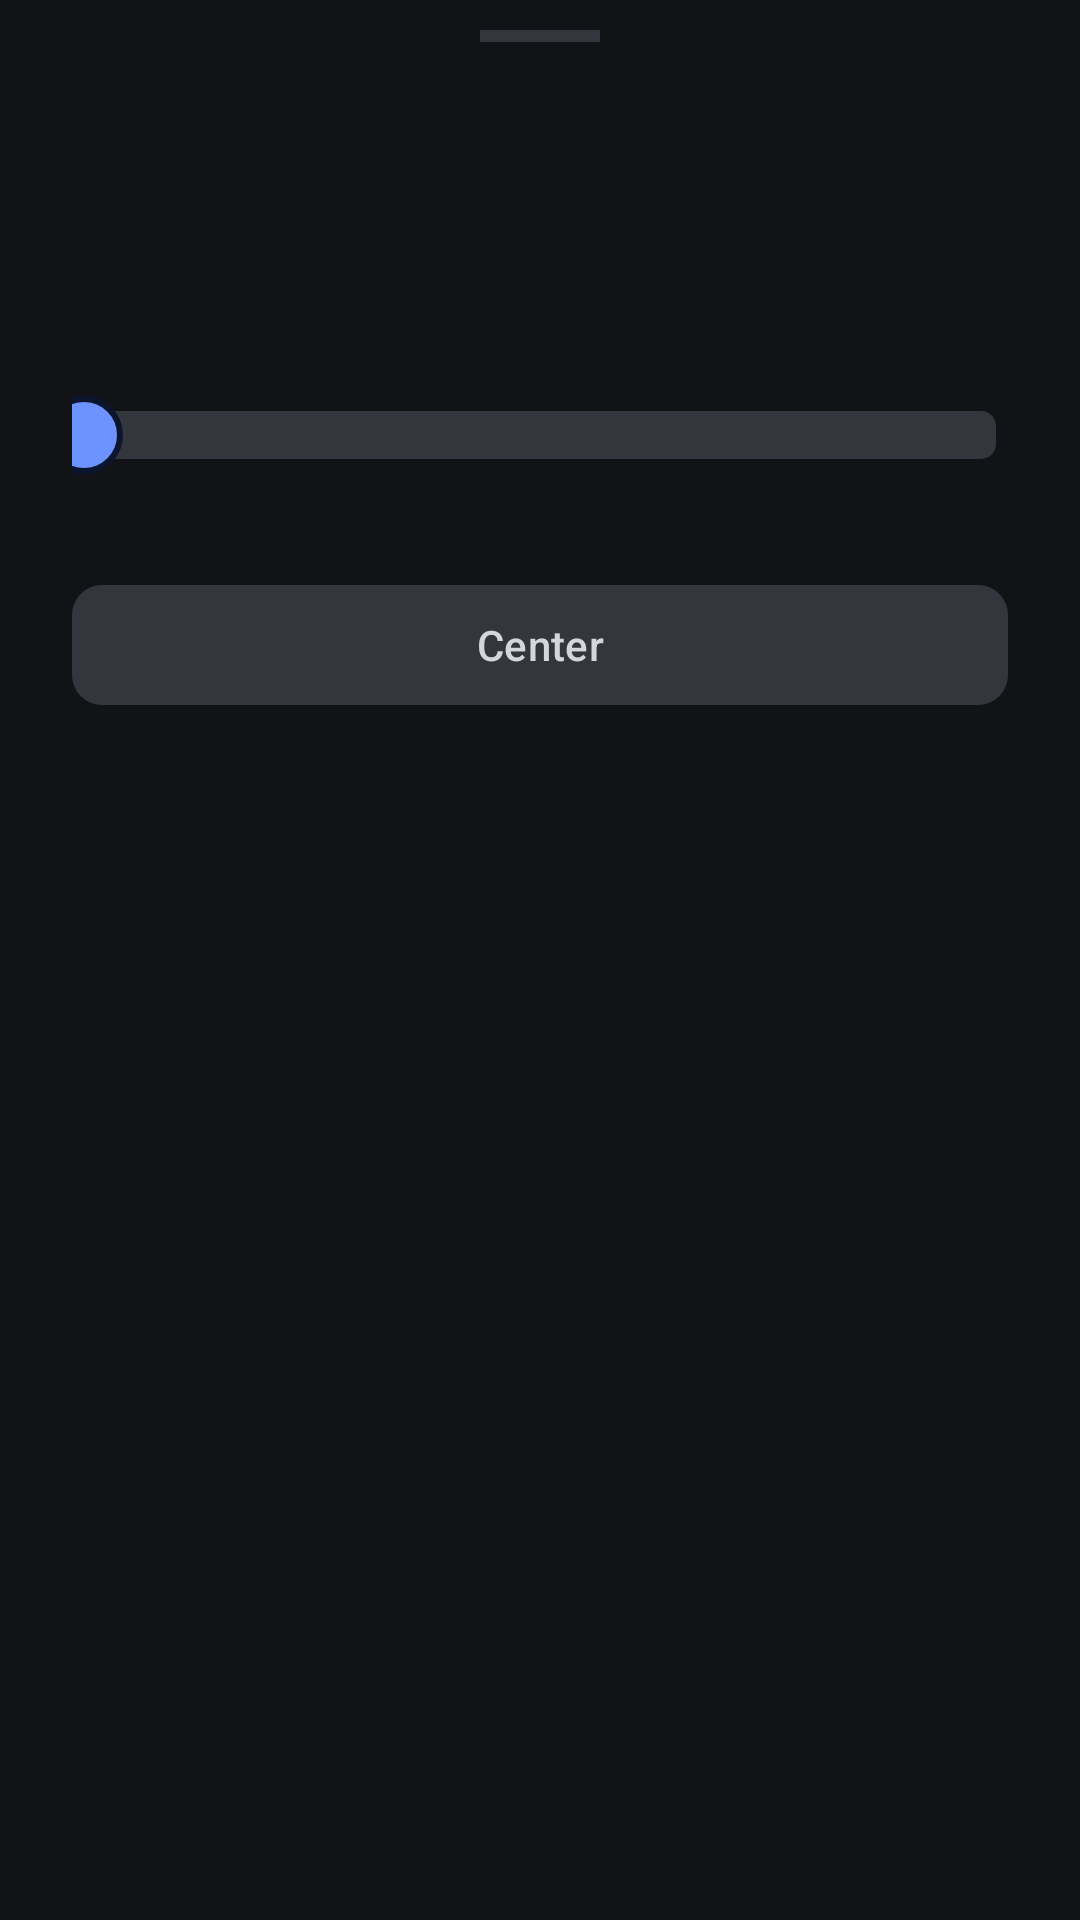

Layout XML and referenced resources for this Android screen:
<!-- AndroidManifest.xml: application theme Theme.CLMix -->
<!-- res/layout/bottom_sheet_pan.xml -->
<?xml version="1.0" encoding="utf-8"?>
<LinearLayout xmlns:android="http://schemas.android.com/apk/res/android"
    xmlns:app="http://schemas.android.com/apk/res-auto"
    android:layout_width="match_parent"
    android:layout_height="wrap_content"
    android:orientation="vertical"
    android:paddingHorizontal="24dp"
    android:paddingTop="10dp"
    android:paddingBottom="28dp">

    <View
        android:layout_width="40dp"
        android:layout_height="4dp"
        android:layout_gravity="center_horizontal"
        android:layout_marginBottom="18dp"
        android:background="@color/track_background" />

    <TextView
        android:id="@+id/pan_channel_name"
        android:layout_width="match_parent"
        android:layout_height="wrap_content"
        android:gravity="center"
        android:textSize="16sp"
        android:textStyle="bold"
        android:textColor="?attr/colorOnSurface" />

    <TextView
        android:id="@+id/pan_value_label"
        android:layout_width="match_parent"
        android:layout_height="wrap_content"
        android:layout_marginTop="2dp"
        android:layout_marginBottom="18dp"
        android:gravity="center"
        android:textSize="34sp"
        android:textStyle="bold"
        android:textColor="@color/primary" />

    <SeekBar
        android:id="@+id/pan_seek_bar_large"
        android:layout_width="match_parent"
        android:layout_height="52dp"
        android:max="200"
        android:thumb="@drawable/seekbar_thumb"
        android:progressDrawable="@drawable/seekbar_track"
        android:splitTrack="false"
        android:paddingStart="4dp"
        android:paddingEnd="4dp" />

    <com.google.android.material.button.MaterialButton
        android:id="@+id/pan_center_button"
        style="@style/Widget.Material3.Button.TonalButton"
        android:layout_width="match_parent"
        android:layout_height="wrap_content"
        android:layout_marginTop="20dp"
        android:text="Center"
        app:cornerRadius="10dp"
        app:backgroundTint="@color/mute_inactive"
        android:textColor="@color/on_mute_inactive" />

</LinearLayout>
<!-- resources referenced by this layout -->
<resources>
  <color name="mute_inactive">#33363C</color>
  <color name="on_mute_inactive">#D3D6DC</color>
  <color name="primary">#6C93FF</color>
  <color name="track_background">#33363C</color>
  <!-- drawable seekbar_thumb (drawable) -->
  <?xml version="1.0" encoding="utf-8"?>
  <shape xmlns:android="http://schemas.android.com/apk/res/android"
      android:shape="oval">
      <solid android:color="@color/primary" />
      <size
          android:width="26dp"
          android:height="26dp" />
      <stroke
          android:width="2dp"
          android:color="@color/on_primary" />
  </shape>
  <!-- drawable seekbar_track (drawable) -->
  <?xml version="1.0" encoding="utf-8"?>
  <layer-list xmlns:android="http://schemas.android.com/apk/res/android">
      <item android:id="@android:id/background">
          <shape android:shape="rectangle">
              <corners android:radius="5dp" />
              <solid android:color="@color/track_background" />
              <size android:height="10dp" />
          </shape>
      </item>
      <item android:id="@android:id/progress">
          <clip>
              <shape android:shape="rectangle">
                  <corners android:radius="5dp" />
                  <solid android:color="@color/primary" />
                  <size android:height="10dp" />
              </shape>
          </clip>
      </item>
  </layer-list>
  <style name="Theme.CLMix" parent="Theme.Material3.Dark.NoActionBar">
          <item name="colorPrimary">@color/primary</item>
          <item name="colorOnPrimary">@color/on_primary</item>
          <item name="colorSecondary">@color/secondary</item>
          <item name="colorOnSecondary">@color/on_secondary</item>
          <item name="android:colorBackground">@color/background</item>
          <item name="colorSurface">@color/surface</item>
          <item name="colorOnSurface">@color/on_surface</item>
          <item name="colorSurfaceVariant">@color/surface_variant</item>
          <item name="colorOnSurfaceVariant">@color/on_surface_variant</item>
          <item name="colorError">@color/mute_active</item>
      </style>
  <color name="on_primary">#0B1530</color>
  <color name="secondary">#3FCF8E</color>
  <color name="on_secondary">#052A18</color>
  <color name="background">#121317</color>
  <color name="surface">#1B1D22</color>
  <color name="on_surface">#ECEDF0</color>
  <color name="surface_variant">#25272E</color>
  <color name="on_surface_variant">#A9ACB4</color>
  <color name="mute_active">#FF6B62</color>
</resources>
